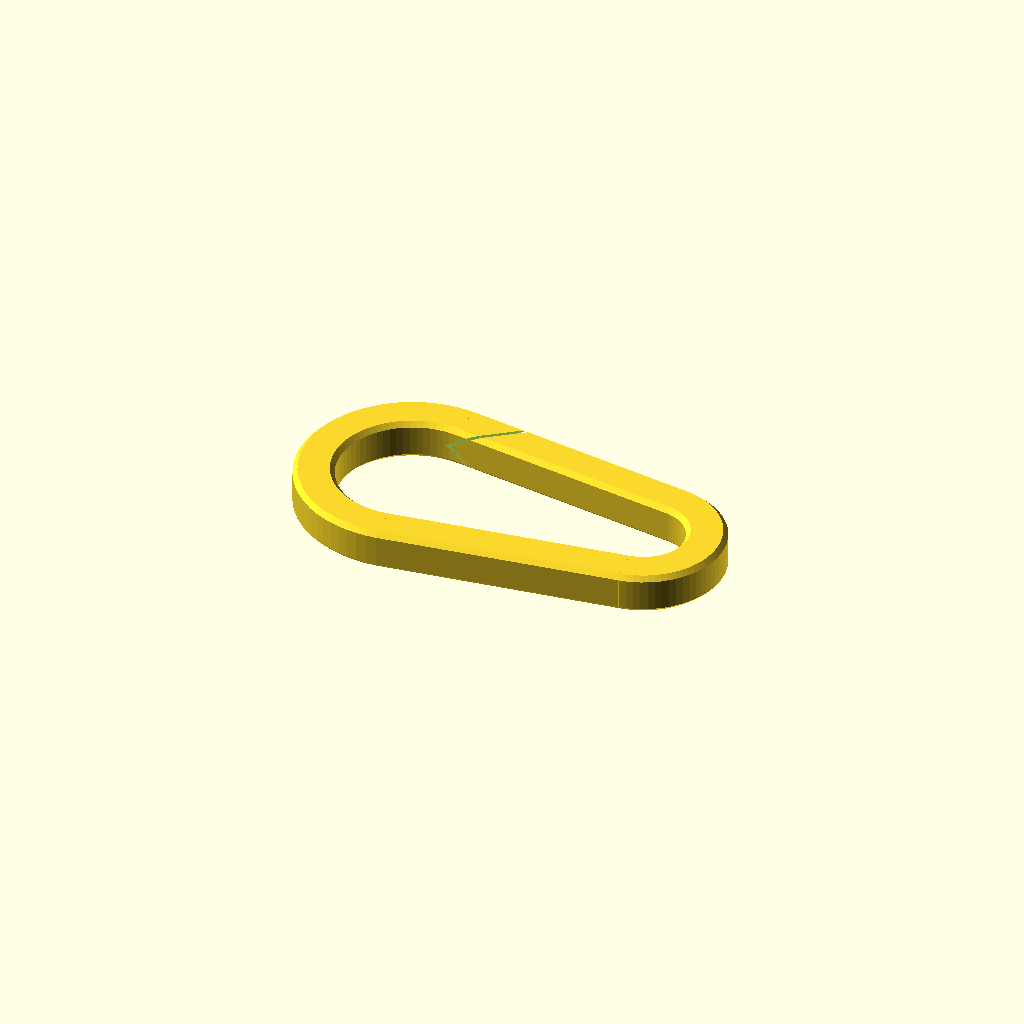
Cell 1: rendered with the file's own defaults.
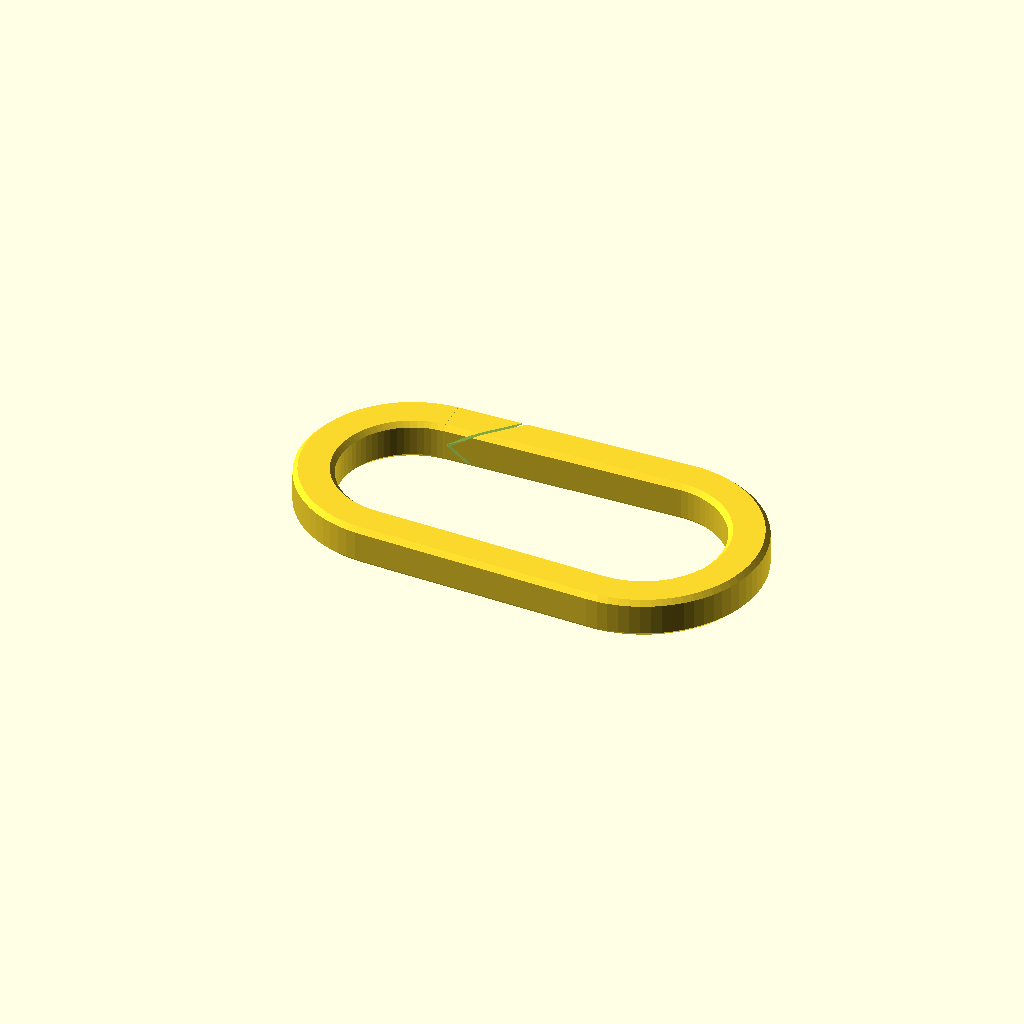
Cell 2: the same model with radius1 = 12.
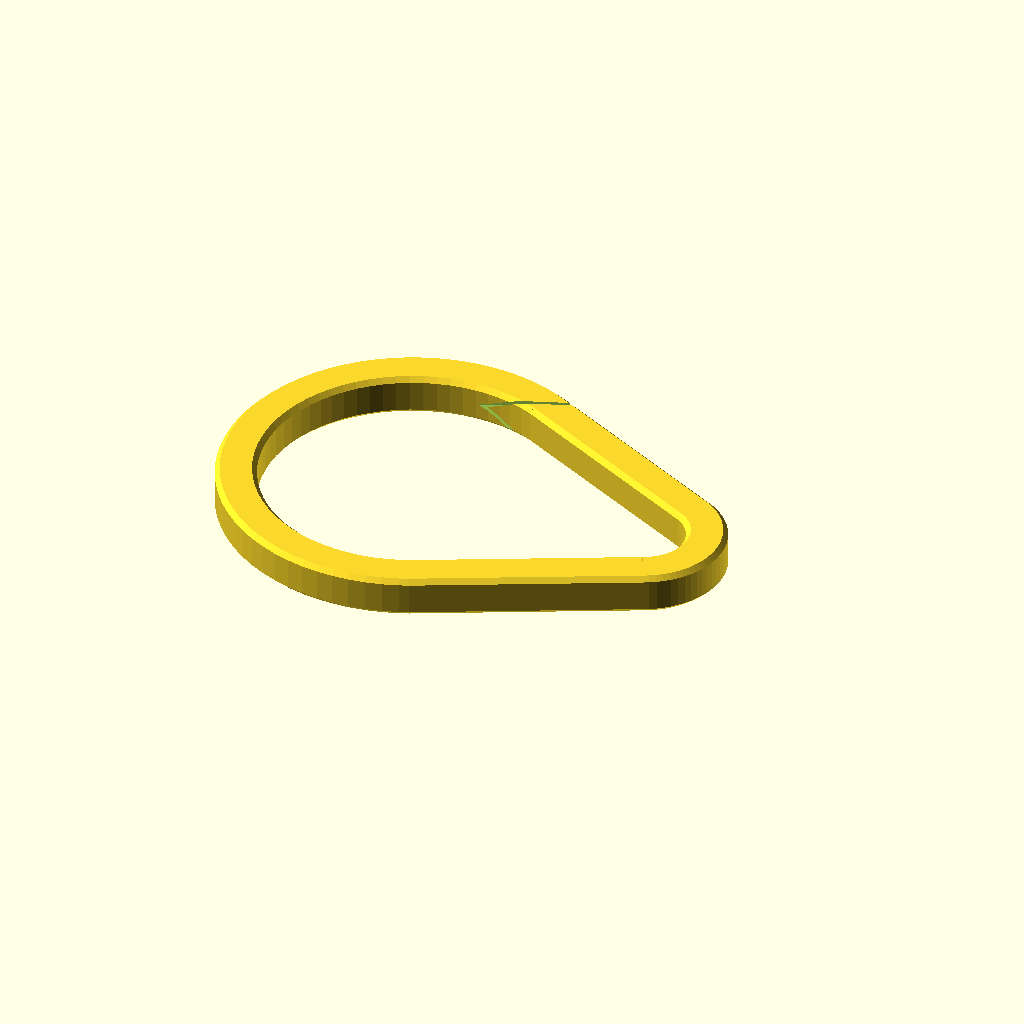
Cell 3: radius2 = 22 (everything else at default).
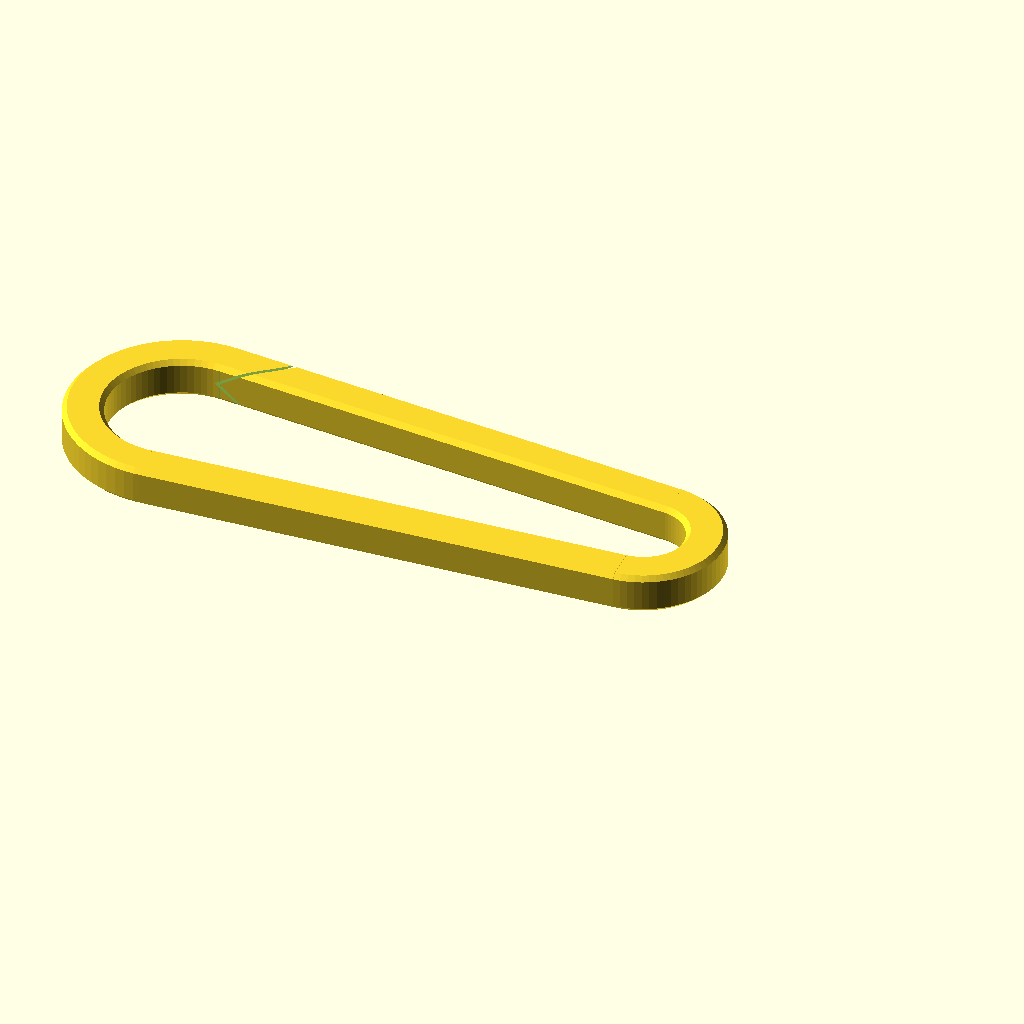
Cell 4: the same model with length = 72.
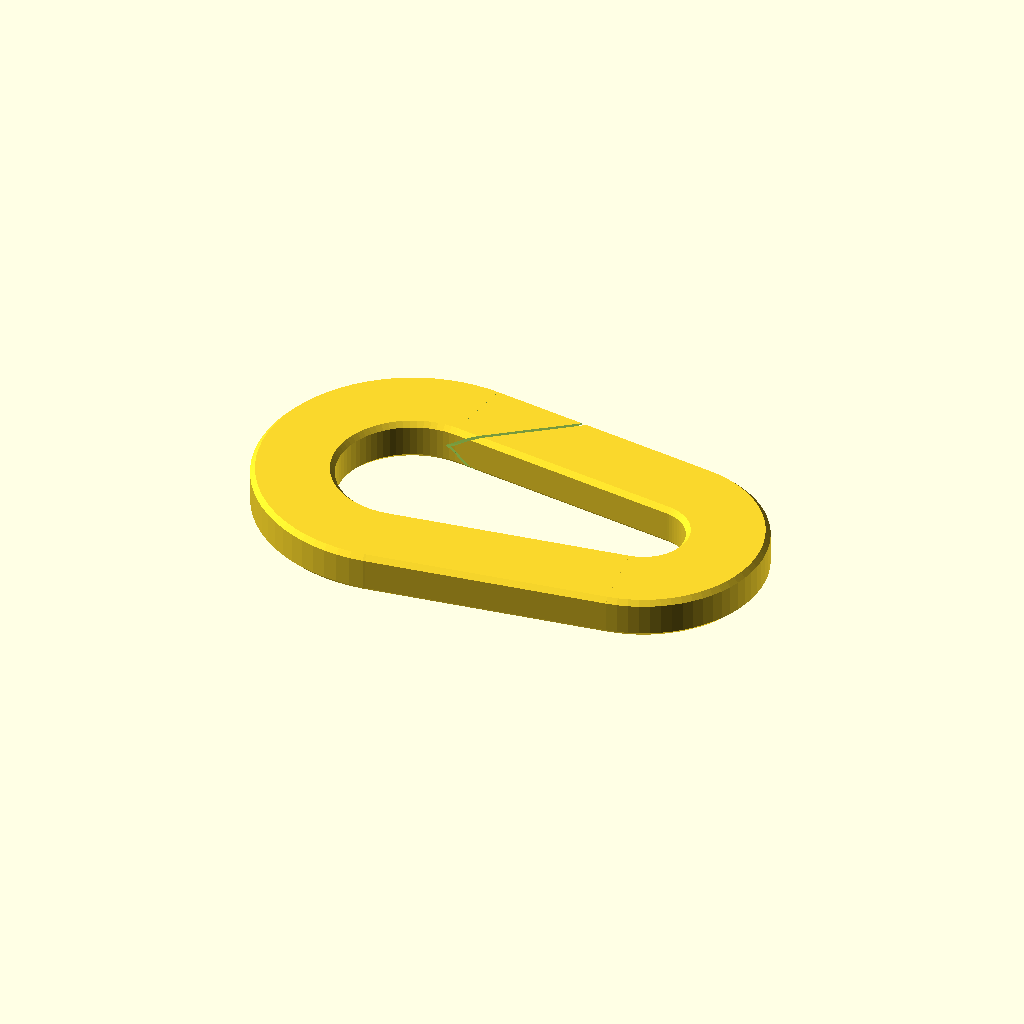
Cell 5: the same model with width = 12.
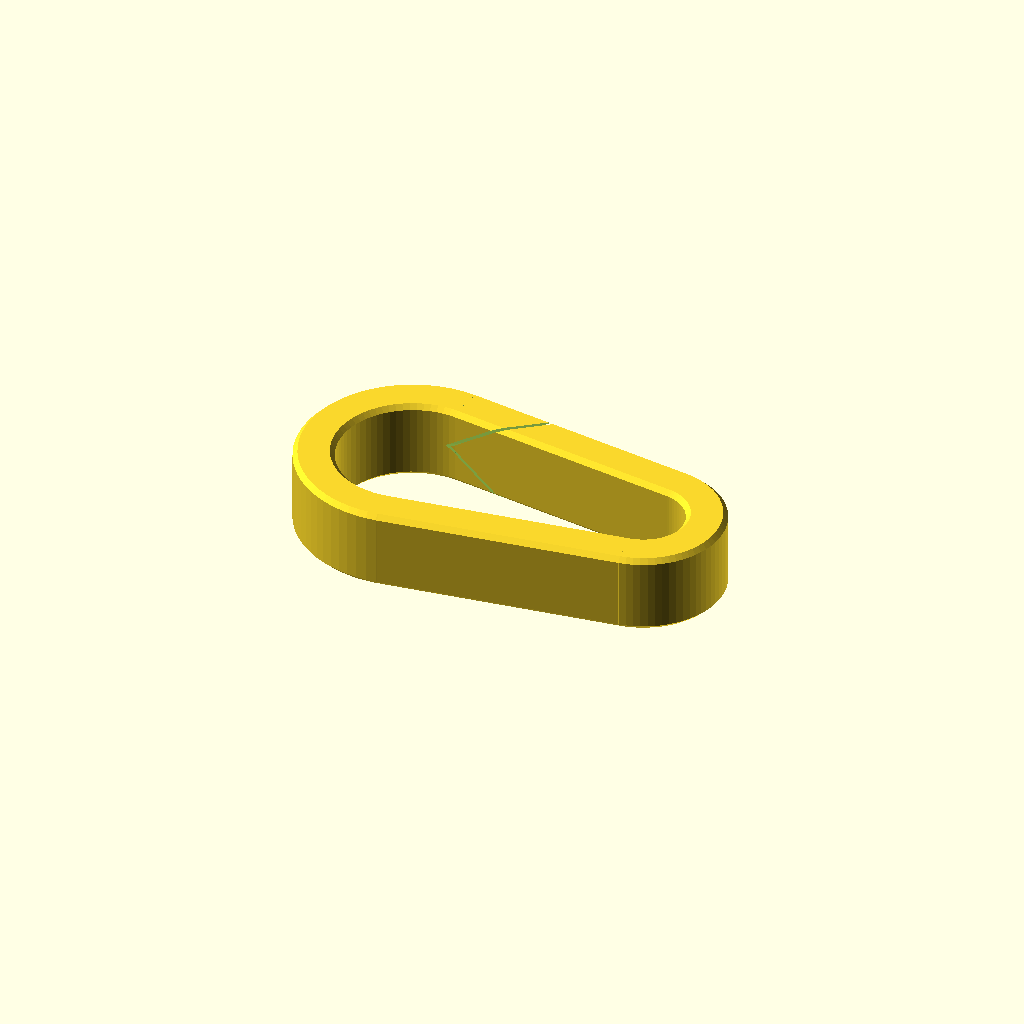
Cell 6: height = 12 (everything else at default).
One fixed orthographic camera (rotation 55°, 0°, 25°; colour scheme Cornfield) for every cell.
The OpenSCAD source (inputs/thingiverse/files/thing-2978765/files/Custom-Carabiner-3.scad):
// Title: Key Carabiner 
// V3: https://www.thingiverse.com/thing:2978765
// Author: https://www.thingiverse.com/Bikecyclist

// V2: https://www.thingiverse.com/thing:57174
// Author: http://www.thingiverse.com/Jinja
// Last Updated Date: 05-12-13

// V1: https://www.thingiverse.com/thing:38291
// Author: http://www.thingiverse.com/Jinja
// Date: 17/12/2012

/////////// START OF PARAMETERS /////////////////

// the first (smaller) radius
radius1 = 6;    

// the second (larger) radius
radius2 = 11;

// the distance between the centers of the radii
length = 36;    

// the thickness of the body
width = 6; 

// the height of the body
height = 6;     

// the width of the gap that cuts the body
gap = 0.39;     

// the mm width of the bevelled edge
rounded = 1;

/////////// END OF PARAMETERS /////////////////

$fs=0.3*1;
$fa=5*1; //smooth
//$fa=20*1; //rough

bevel = rounded / sqrt(2);
// small finite distance, ensures proper meshing - no need to change this
epsilon = 0.01;

difference ()
{
    loop (radius1, radius2, width, height, length);

	translate([-length, radius2, 0])
        rotate([0, 45, - 45 - atan((radius2 - radius1)/length)])
        {
            cube([height*2, length, gap]);
            cube([gap, length, height*2]);
        }
}


module loop (r1, r2, w, h, l)
{
    ring_section (r1, w, h, 180 - 2 * atan((r2 - r1)/l));

    translate ([-l, 0, 0])
        rotate ([0, 0, 180])
            ring_section (r2, w, h, 180 + 2 * atan((r2 - r1)/l));

    for (i = [-1, 1])
        hull ()
        {
            rotate ([0, 0, -i * atan((r2 - r1)/l)])
                translate ([0, i * (r1 + w/2), 0])
                    rotate ([90, 0, 90 + (i - 1) * 90])
                        linear_extrude (epsilon, convexity = 10)
                            xsection (w, h);
                
            translate ([-l, 0, 0])
                rotate ([0, 0, -i * atan((r2 - r1)/l)])
                    translate ([0, i * (r2 + w/2), 0])
                        rotate ([90, 0, 90 + (i - 1) * 90, 0, 90])
                            linear_extrude (epsilon, convexity = 10)
                                xsection (w, h);
        }
}

module ring_section (r, w, h, a)
{
    difference ()
    {
        rotate ([0, 0, -a/2])
            rotate_extrude (angle = 360, convexity = 10)
                translate ([r + w/2, 0])
                    xsection (w, h);
        
        if (a <= 180)
        {
            for (i = [-1, 1])
                rotate ([0, 0, i * (-90 + a/2)])
                    translate ([-r - w, 0, 0])
                        cube ([2 * (r + w + epsilon), 2 * (r + w + 2 * epsilon), 2 * h], center = true);
        }
        else
        {
            for (i = [-1, 1])
                rotate ([0, 0, i * (-90 + a/2)])
                    translate ([-r - w, i * (r + w + 2 * epsilon)/2, 0])
                        cube ([2 * (r + w + epsilon), (r + w + 2 * epsilon), 2 * h], center = true);
        }
    }
}

module xsection (w, h)
{
    polygon ([
        [-w/2 + bevel, -h/2],
        [-w/2, -h/2 + bevel],
        [-w/2, h/2 - bevel],
        [-w/2 + bevel, h/2],
        [w/2 - bevel, h/2],
        [w/2, h/2 - bevel],
        [w/2, -h/2 + bevel],
        [w/2 - bevel, -h/2],
    ]);
}
Parameter table extracted from the source (name, type, default, range or options):
radius1: number, default 6
radius2: number, default 11
length: number, default 36
width: number, default 6
height: number, default 6
gap: number, default 0.39
rounded: number, default 1
epsilon: number, default 0.01
